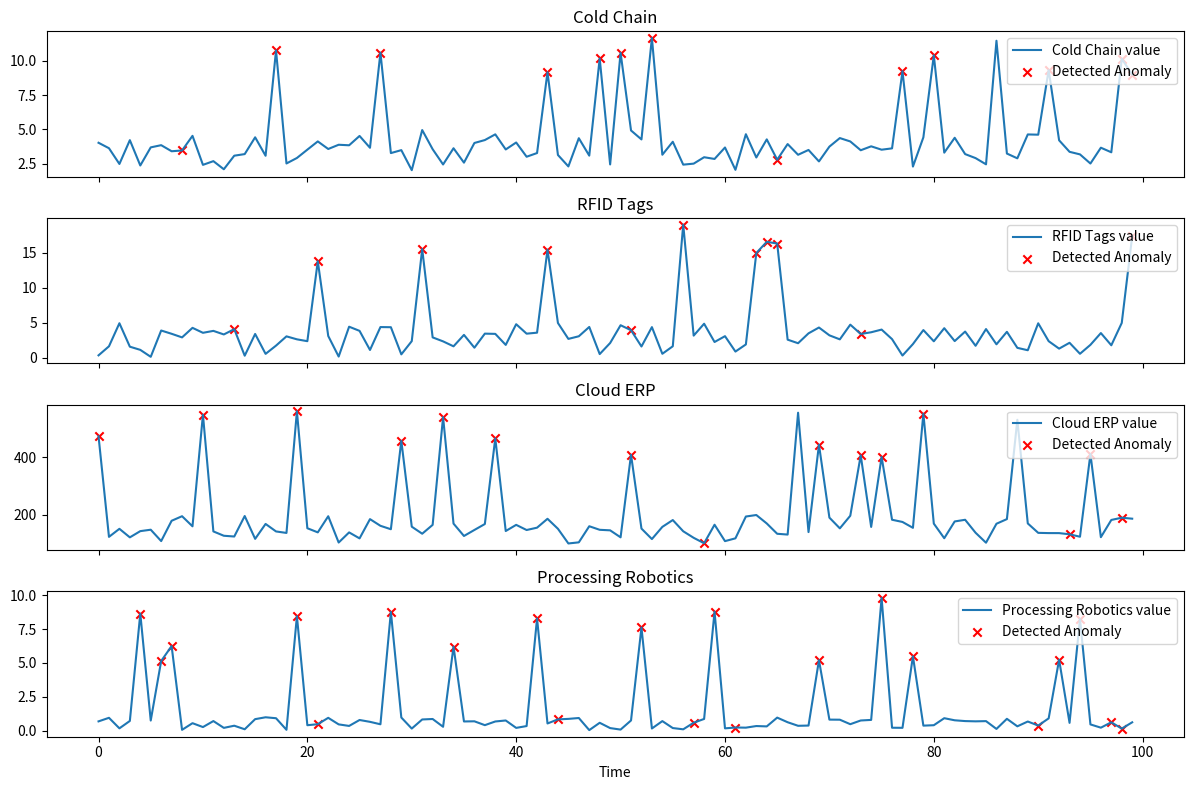

Recreate this plot in Python.

import random
import matplotlib.pyplot as plt
import pandas as pd

# Simulation parameters
duration = 100  # time steps
systems = {
    "Cold Chain": {"normal_range": (2, 5), "anomaly_range": (8, 12)},
    "RFID Tags": {"normal_range": (0, 5), "anomaly_range": (10, 20)},
    "Cloud ERP": {"normal_range": (100, 200), "anomaly_range": (400, 600)},
    "Processing Robotics": {"normal_range": (0, 1), "anomaly_range": (5, 10)},
}

detection_accuracy = 0.85
false_positive_rate = 0.03

# Data store
records = []

for t in range(duration):
    for system, ranges in systems.items():
        if random.random() < 0.12:  # 2% chance of anomaly
            value = random.uniform(*ranges["anomaly_range"])
            actual = "anomaly"
            detected = "anomaly" if random.random() < detection_accuracy else "normal"
        else:
            value = random.uniform(*ranges["normal_range"])
            actual = "normal"
            detected = "anomaly" if random.random() < false_positive_rate else "normal"

        records.append({
            "time": t,
            "system": system,
            "value": value,
            "actual": actual,
            "detected": detected
        })

# Create DataFrame
df = pd.DataFrame(records)

# Save to CSV
df.to_csv("ai_anomaly_log.csv", index=False)

# Visualization
fig, axs = plt.subplots(len(systems), 1, figsize=(12, 8), sharex=True)

for i, system in enumerate(systems):
    sys_df = df[df["system"] == system]
    axs[i].plot(sys_df["time"], sys_df["value"], label=f"{system} value")
    axs[i].scatter(sys_df[sys_df["detected"]=="anomaly"]["time"], 
                   sys_df[sys_df["detected"]=="anomaly"]["value"],
                   color='red', marker='x', label="Detected Anomaly")
    axs[i].set_title(system)
    axs[i].legend(loc="upper right")

plt.xlabel("Time")
plt.tight_layout()
plt.savefig("ai_anomaly_plot.png")
plt.show()
